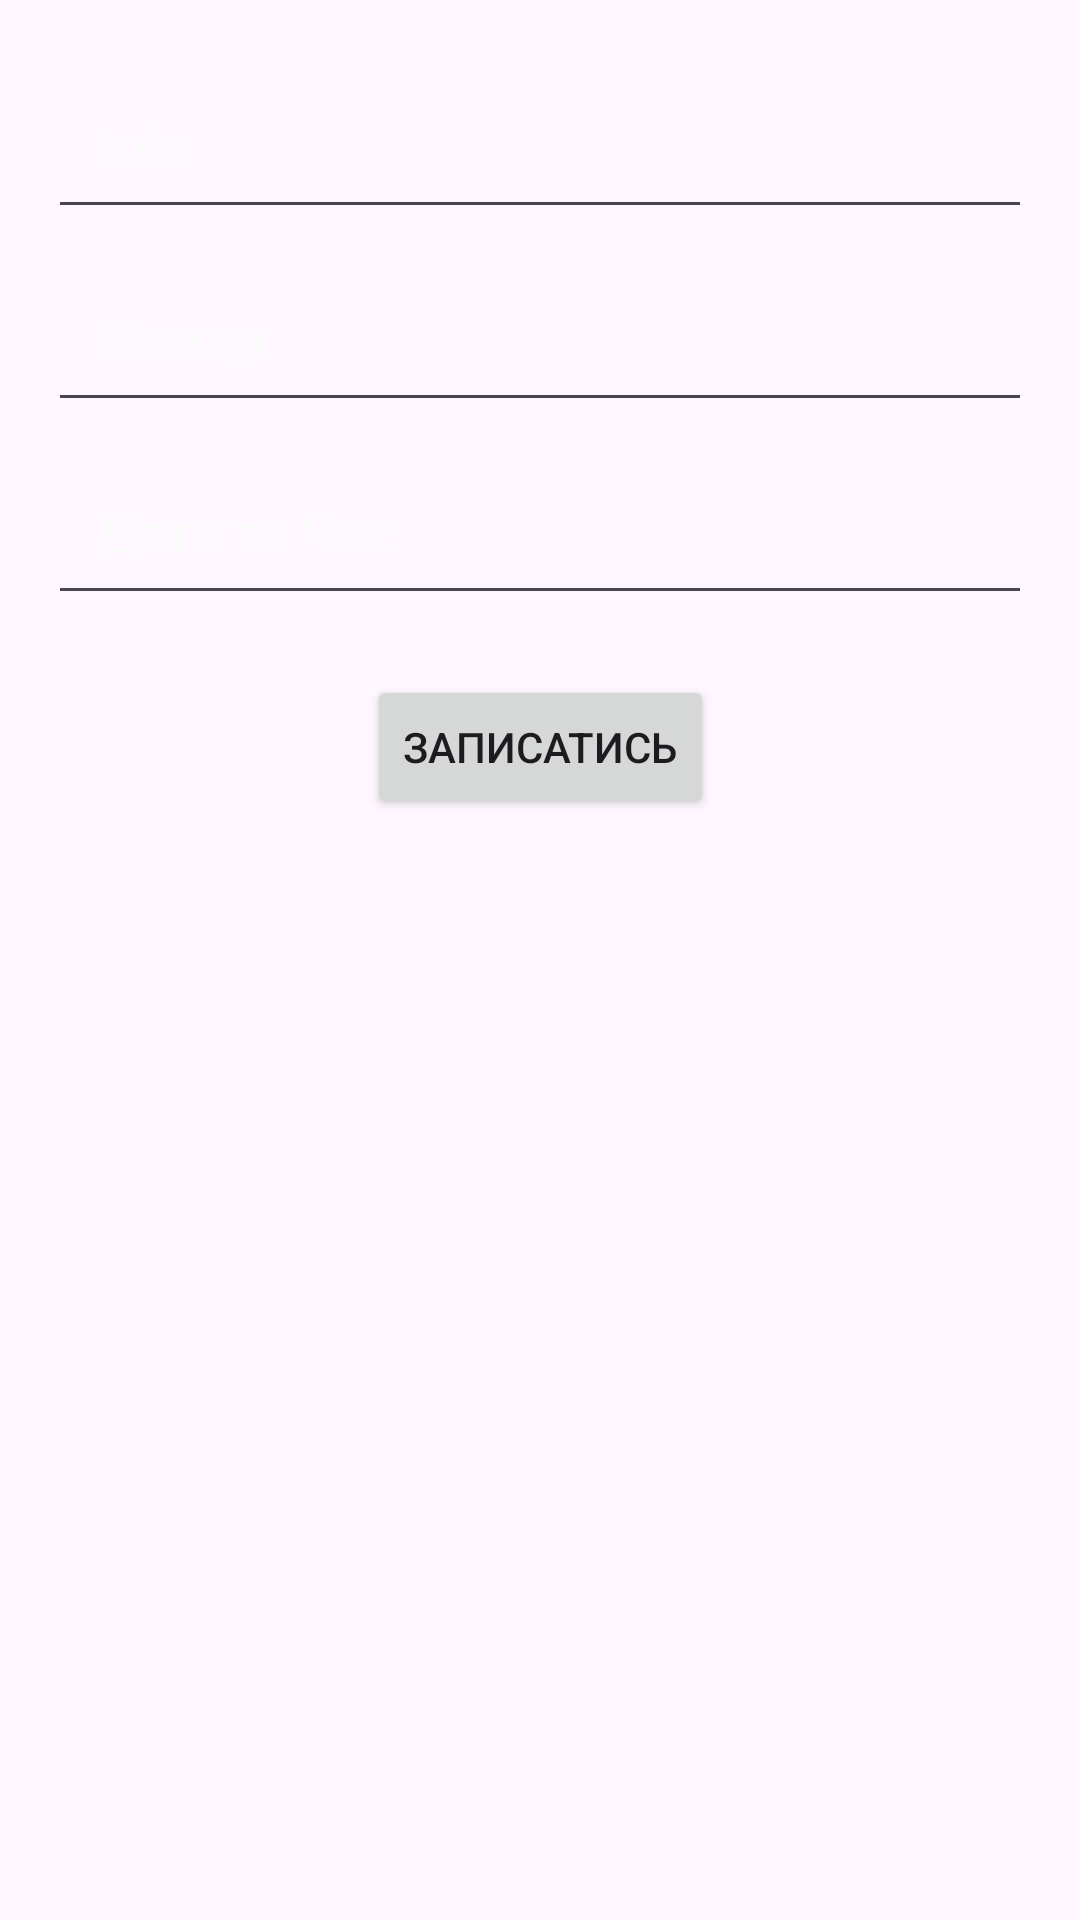

Reconstruct the res/layout file that produces this screen, plus the resources it refers to.
<!-- AndroidManifest.xml: application theme Theme.BarbeR -->
<!-- res/layout/third_layout.xml -->
<?xml version="1.0" encoding="utf-8"?>
<androidx.constraintlayout.widget.ConstraintLayout xmlns:android="http://schemas.android.com/apk/res/android"
    xmlns:app="http://schemas.android.com/apk/res-auto"
    xmlns:tools="http://schemas.android.com/tools"
    android:layout_width="match_parent"
    android:layout_height="match_parent"
    android:background="@drawable/b_g"
    tools:context=".ThirdActivity">

    <EditText
        android:id="@+id/editTextText"
        android:layout_width="0dp"
        android:layout_height="wrap_content"
        android:padding="16dp"
        android:hint="Ім'я"
        android:inputType="text"
        android:textColor="#FBFBFB"
        android:textColorHint="#FBFBFB"
        app:layout_constraintLeft_toLeftOf="parent"
        app:layout_constraintRight_toRightOf="parent"
        app:layout_constraintTop_toTopOf="parent"
        app:layout_constraintHorizontal_bias="0.5"
        app:layout_constraintVertical_chainStyle="packed"
        android:layout_marginTop="20dp"
        android:layout_marginLeft="16dp"
        android:layout_marginRight="16dp"/>

    <EditText
        android:id="@+id/editTextPhone"
        android:layout_width="0dp"
        android:layout_height="wrap_content"
        android:padding="16dp"
        android:hint="Номер"
        android:inputType="phone"
        android:textColor="#ECE1E1"
        android:textColorHint="#FBFBFB"
        app:layout_constraintLeft_toLeftOf="parent"
        app:layout_constraintRight_toRightOf="parent"
        app:layout_constraintTop_toBottomOf="@+id/editTextText"
        app:layout_constraintHorizontal_bias="0.5"
        android:layout_marginTop="8dp"
        android:layout_marginLeft="16dp"
        android:layout_marginRight="16dp"/>

    <EditText
        android:id="@+id/editTextDateTime"
        android:layout_width="0dp"
        android:layout_height="wrap_content"
        android:padding="16dp"
        android:hint="Дата та Час"
        android:focusable="false"
        android:clickable="true"
        android:textColor="#FFFFFF"
        android:textColorHint="#FBFBFB"
        app:layout_constraintLeft_toLeftOf="parent"
        app:layout_constraintRight_toRightOf="parent"
        app:layout_constraintTop_toBottomOf="@+id/editTextPhone"
        app:layout_constraintHorizontal_bias="0.5"
        android:layout_marginTop="8dp"
        android:layout_marginLeft="16dp"
        android:layout_marginRight="16dp"/>

    <Button
        android:id="@+id/button6"
        android:layout_width="wrap_content"
        android:layout_height="wrap_content"
        android:layout_marginTop="20dp"
        android:text="Записатись"
        app:layout_constraintTop_toBottomOf="@+id/editTextDateTime"
        app:layout_constraintLeft_toLeftOf="parent"
        app:layout_constraintRight_toRightOf="parent"
        app:layout_constraintHorizontal_bias="0.5" />

</androidx.constraintlayout.widget.ConstraintLayout>
<!-- resources referenced by this layout -->
<resources>
  <style name="Theme.BarbeR" parent="Base.Theme.BarbeR" />
  <style name="Base.Theme.BarbeR" parent="Theme.Material3.DayNight.NoActionBar">
          
          
      </style>
</resources>
